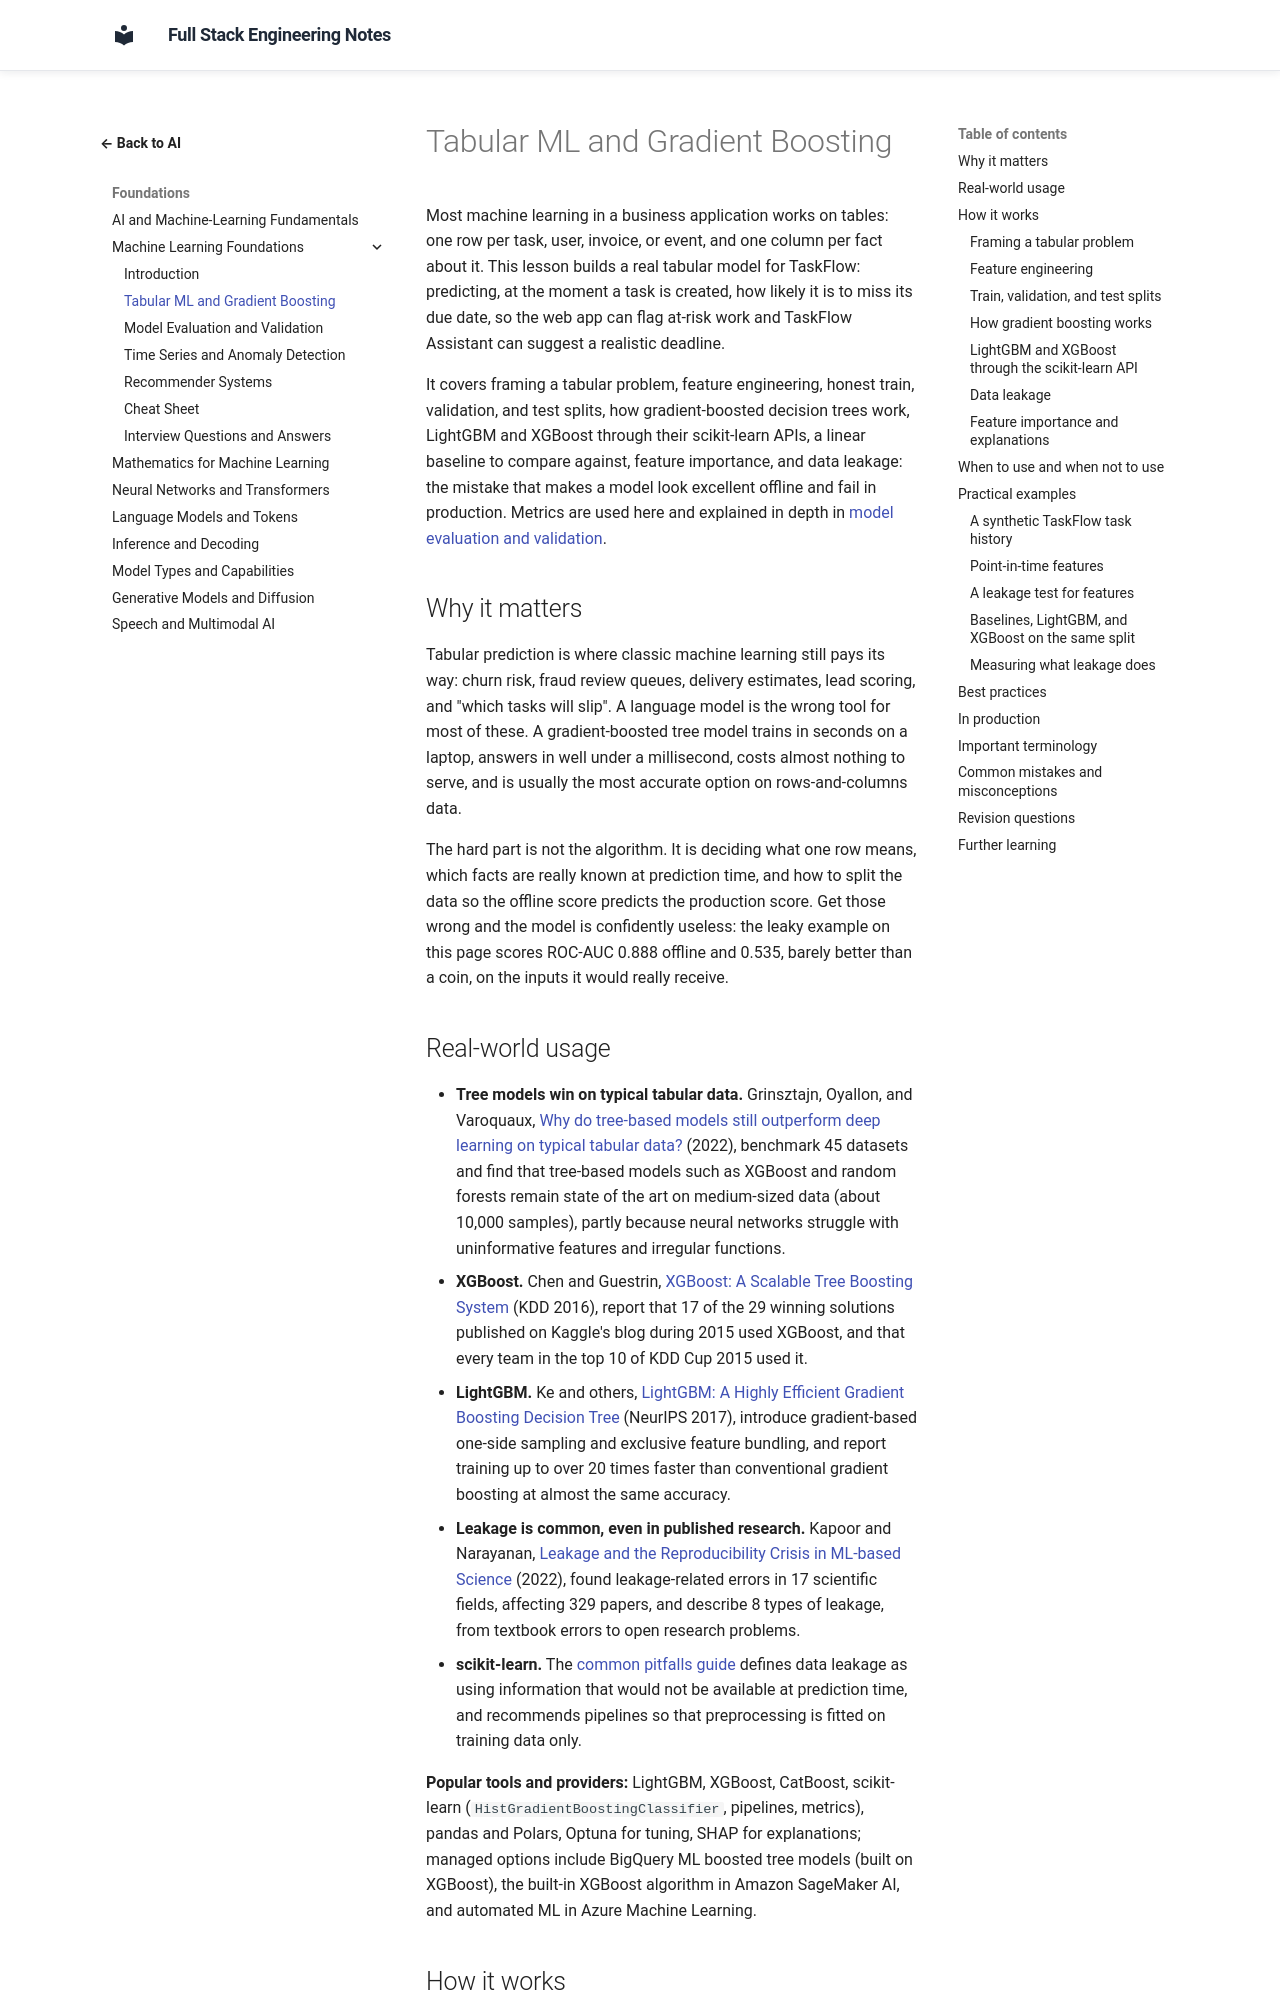

repository: murthy-satti/fullstack-notes · page: 06-ai-and-machine-learning/machine-learning-foundations/tabular-ml-and-gradient-boosting/index.html · generator: mkdocs

# Tabular ML and Gradient Boosting

Most machine learning in a business application works on tables: one row
per task, user, invoice, or event, and one column per fact about it. This
lesson builds a real tabular model for TaskFlow: predicting, at the moment a
task is created, how likely it is to miss its due date, so the web app can
flag at-risk work and TaskFlow Assistant can suggest a realistic deadline.

It covers framing a tabular problem, feature engineering, honest train,
validation, and test splits, how gradient-boosted decision trees work,
LightGBM and XGBoost through their scikit-learn APIs, a linear baseline to
compare against, feature importance, and data leakage: the mistake that
makes a model look excellent offline and fail in production. Metrics are
used here and explained in depth in
[model evaluation and validation](model-evaluation-and-validation.md).

## Why it matters

Tabular prediction is where classic machine learning still pays its way:
churn risk, fraud review queues, delivery estimates, lead scoring, and
"which tasks will slip". A language model is the wrong tool for most of
these. A gradient-boosted tree model trains in seconds on a laptop, answers
in well under a millisecond, costs almost nothing to serve, and is usually
the most accurate option on rows-and-columns data.

The hard part is not the algorithm. It is deciding what one row means,
which facts are really known at prediction time, and how to split the data
so the offline score predicts the production score. Get those wrong and the
model is confidently useless: the leaky example on this page scores ROC-AUC
0.888 offline and 0.535, barely better than a coin, on the inputs it would
really receive.
